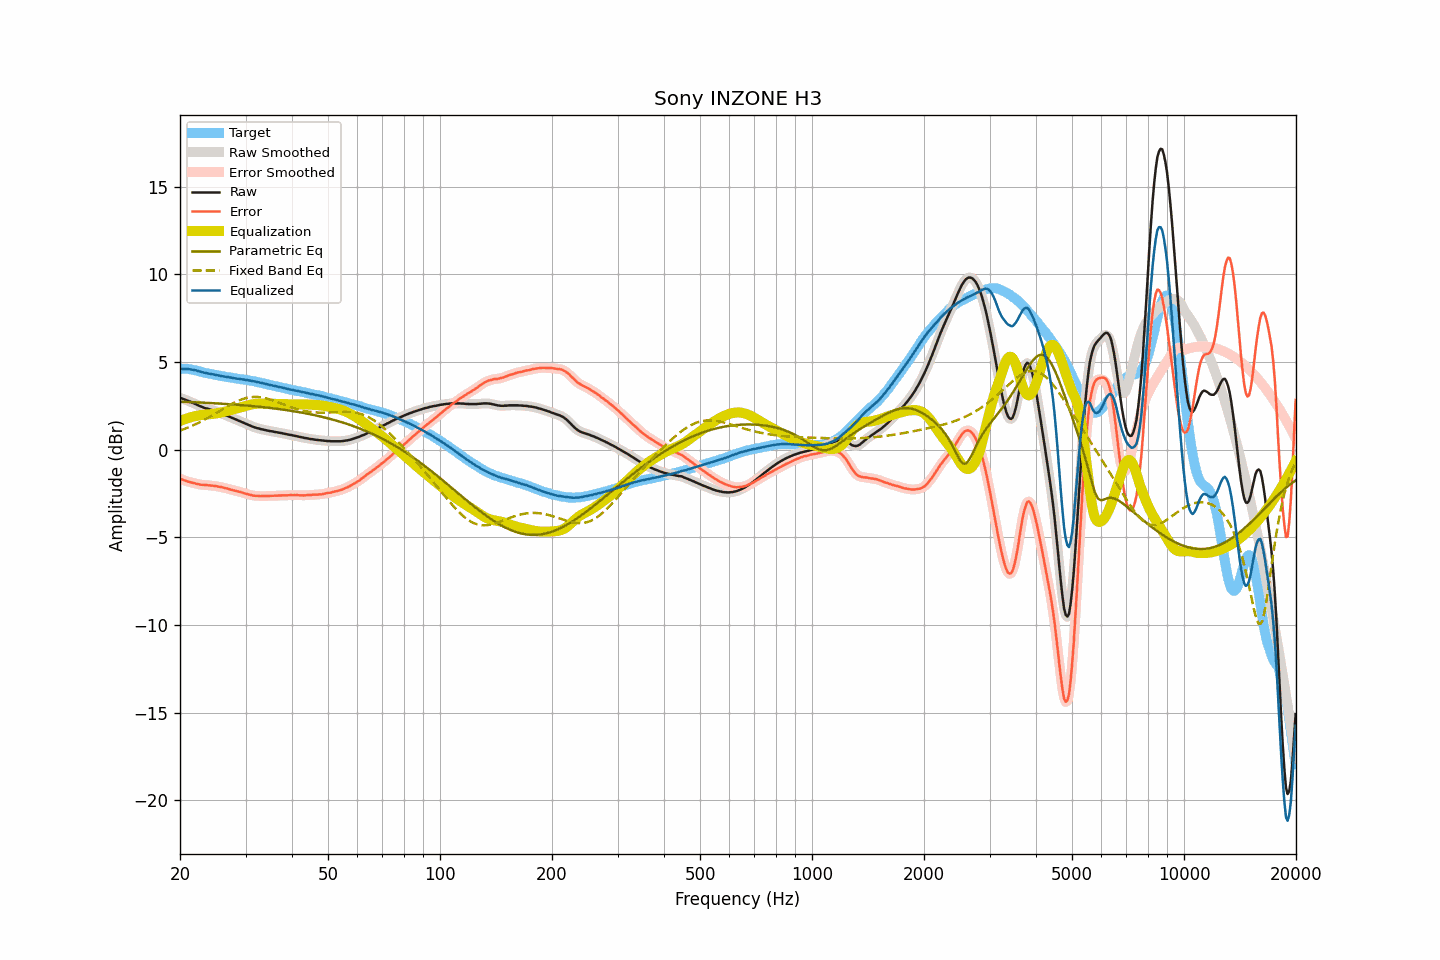

The table this chart was drawn from, first rows:
frequency, raw, smoothed, error, error_smoothed, equalization, parametric_eq, fixed_band_eq, equalized_raw, equalized_smoothed, target
20.00, 2.97, 2.97, -1.65, -1.64, 1.65, 2.75, 1.10, 4.61, 4.61, 4.61
20.20, 2.94, 2.93, -1.68, -1.68, 1.68, 2.74, 1.13, 4.62, 4.62, 4.61
20.40, 2.90, 2.90, -1.72, -1.72, 1.72, 2.74, 1.16, 4.61, 4.62, 4.61
20.61, 2.87, 2.87, -1.75, -1.75, 1.75, 2.74, 1.20, 4.62, 4.61, 4.61
20.81, 2.83, 2.83, -1.79, -1.78, 1.78, 2.73, 1.23, 4.61, 4.61, 4.61
21.02, 2.80, 2.79, -1.82, -1.81, 1.81, 2.73, 1.27, 4.61, 4.60, 4.61
21.23, 2.76, 2.76, -1.83, -1.84, 1.84, 2.72, 1.31, 4.59, 4.59, 4.59
21.44, 2.72, 2.72, -1.86, -1.86, 1.86, 2.72, 1.35, 4.58, 4.58, 4.58
21.66, 2.68, 2.68, -1.88, -1.88, 1.89, 2.72, 1.39, 4.57, 4.57, 4.56
21.87, 2.64, 2.64, -1.90, -1.91, 1.91, 2.71, 1.43, 4.55, 4.55, 4.54
22.09, 2.60, 2.59, -1.93, -1.93, 1.93, 2.71, 1.47, 4.53, 4.53, 4.53
22.31, 2.55, 2.55, -1.95, -1.95, 1.95, 2.70, 1.52, 4.50, 4.50, 4.50
22.54, 2.51, 2.51, -1.97, -1.97, 1.97, 2.70, 1.56, 4.47, 4.47, 4.48
22.76, 2.47, 2.47, -1.99, -1.99, 1.98, 2.70, 1.61, 4.45, 4.45, 4.46
22.99, 2.43, 2.43, -2.00, -2.00, 1.99, 2.69, 1.65, 4.42, 4.42, 4.43
23.22, 2.40, 2.40, -2.00, -2.00, 2.00, 2.69, 1.70, 4.40, 4.40, 4.40
23.45, 2.37, 2.37, -2.01, -2.01, 2.01, 2.68, 1.75, 4.38, 4.38, 4.38
23.69, 2.35, 2.34, -2.02, -2.02, 2.02, 2.68, 1.80, 4.37, 4.36, 4.36
23.92, 2.32, 2.32, -2.03, -2.03, 2.03, 2.67, 1.85, 4.34, 4.35, 4.34
24.16, 2.30, 2.29, -2.04, -2.04, 2.04, 2.67, 1.91, 4.33, 4.33, 4.33
24.40, 2.27, 2.27, -2.05, -2.04, 2.04, 2.66, 1.96, 4.31, 4.31, 4.31
24.65, 2.24, 2.24, -2.05, -2.05, 2.06, 2.66, 2.01, 4.29, 4.29, 4.29
24.89, 2.21, 2.21, -2.06, -2.07, 2.07, 2.65, 2.07, 4.28, 4.27, 4.27
25.14, 2.18, 2.17, -2.08, -2.08, 2.08, 2.65, 2.12, 4.26, 4.26, 4.26
25.39, 2.14, 2.14, -2.10, -2.10, 2.10, 2.64, 2.18, 4.24, 4.24, 4.24
25.65, 2.11, 2.10, -2.12, -2.12, 2.12, 2.64, 2.23, 4.22, 4.22, 4.23
25.91, 2.07, 2.07, -2.13, -2.14, 2.14, 2.63, 2.29, 4.20, 4.20, 4.20
26.16, 2.03, 2.03, -2.16, -2.16, 2.16, 2.62, 2.34, 4.18, 4.19, 4.18
26.43, 1.99, 1.99, -2.19, -2.18, 2.18, 2.62, 2.40, 4.17, 4.17, 4.17
26.69, 1.96, 1.95, -2.20, -2.20, 2.20, 2.61, 2.45, 4.16, 4.16, 4.15
26.96, 1.92, 1.92, -2.22, -2.23, 2.23, 2.61, 2.50, 4.14, 4.14, 4.14
27.23, 1.88, 1.88, -2.25, -2.25, 2.25, 2.60, 2.55, 4.13, 4.13, 4.13
27.50, 1.84, 1.84, -2.28, -2.28, 2.28, 2.59, 2.61, 4.11, 4.11, 4.12
27.77, 1.80, 1.80, -2.30, -2.30, 2.30, 2.59, 2.65, 4.10, 4.10, 4.10
28.05, 1.76, 1.76, -2.33, -2.33, 2.32, 2.58, 2.70, 4.08, 4.08, 4.09
28.33, 1.72, 1.72, -2.35, -2.35, 2.35, 2.57, 2.74, 4.07, 4.07, 4.06
28.62, 1.68, 1.68, -2.38, -2.37, 2.37, 2.57, 2.79, 4.05, 4.05, 4.05
28.90, 1.65, 1.64, -2.39, -2.39, 2.40, 2.56, 2.82, 4.05, 4.04, 4.04
29.19, 1.61, 1.61, -2.41, -2.42, 2.42, 2.55, 2.86, 4.03, 4.03, 4.02
29.48, 1.57, 1.57, -2.45, -2.45, 2.45, 2.54, 2.89, 4.02, 4.02, 4.02
29.78, 1.53, 1.53, -2.48, -2.48, 2.48, 2.54, 2.92, 4.00, 4.00, 4.01
30.08, 1.49, 1.49, -2.51, -2.51, 2.50, 2.53, 2.95, 3.99, 3.99, 3.99
30.38, 1.45, 1.45, -2.53, -2.53, 2.53, 2.52, 2.97, 3.98, 3.98, 3.97
30.68, 1.41, 1.41, -2.55, -2.55, 2.55, 2.51, 2.99, 3.96, 3.96, 3.96
30.99, 1.37, 1.37, -2.57, -2.58, 2.57, 2.50, 3.00, 3.94, 3.94, 3.94
31.30, 1.33, 1.33, -2.60, -2.60, 2.59, 2.49, 3.01, 3.92, 3.92, 3.93
31.61, 1.30, 1.30, -2.62, -2.61, 2.61, 2.49, 3.02, 3.90, 3.90, 3.91
31.93, 1.27, 1.27, -2.62, -2.62, 2.62, 2.48, 3.02, 3.89, 3.89, 3.89
32.24, 1.24, 1.24, -2.62, -2.63, 2.63, 2.47, 3.01, 3.87, 3.87, 3.86
32.57, 1.22, 1.21, -2.63, -2.63, 2.64, 2.46, 3.01, 3.85, 3.85, 3.85
32.89, 1.19, 1.19, -2.65, -2.64, 2.64, 2.45, 3.00, 3.83, 3.83, 3.83
33.22, 1.17, 1.17, -2.63, -2.64, 2.64, 2.44, 2.98, 3.81, 3.81, 3.80
33.55, 1.15, 1.15, -2.64, -2.64, 2.64, 2.43, 2.97, 3.79, 3.79, 3.79
33.89, 1.13, 1.13, -2.64, -2.64, 2.64, 2.42, 2.94, 3.77, 3.77, 3.77
34.23, 1.11, 1.11, -2.64, -2.64, 2.64, 2.41, 2.92, 3.74, 3.74, 3.74
34.57, 1.09, 1.09, -2.63, -2.63, 2.63, 2.40, 2.90, 3.72, 3.72, 3.72
34.92, 1.07, 1.07, -2.63, -2.63, 2.63, 2.39, 2.87, 3.70, 3.70, 3.70
35.27, 1.06, 1.05, -2.63, -2.63, 2.63, 2.38, 2.84, 3.68, 3.68, 3.68
35.62, 1.04, 1.04, -2.62, -2.62, 2.62, 2.37, 2.81, 3.66, 3.66, 3.66
35.97, 1.02, 1.02, -2.62, -2.62, 2.62, 2.35, 2.77, 3.64, 3.64, 3.64
... 635 more rows
